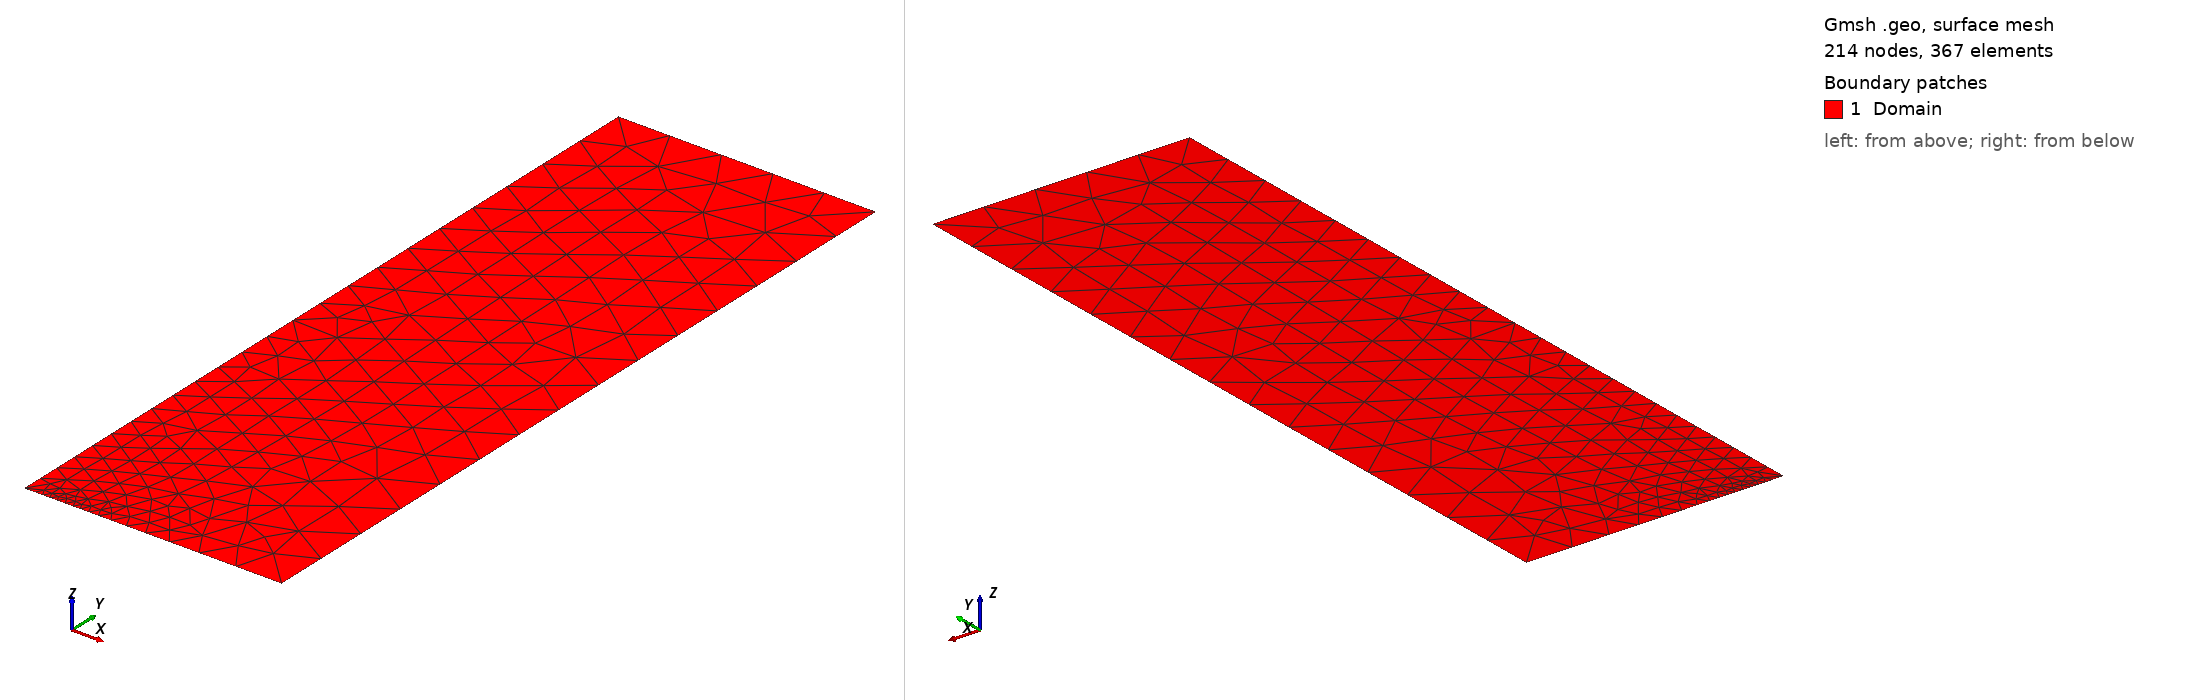

Gmsh geometry script, surface-meshed: 214 nodes, 367 surface elements. Boundary patches (legend numbers): 1 Domain. Left view from above one corner, right view from below the opposite corner. Legend entries are the model's physical surfaces. The drawing asked Gmsh for element sizes between 1% and 20% of the model's largest extent; the script's own settings can give other sizes.

=== notched.geo (drawn) ===
// Gmsh project created on Sun Nov 26 21:56:34 2023
SetFactory("OpenCASCADE");
//+
Point(1) = {0, 15, 0, 1.0};
//+
Point(2) = {5, 15, 0, 1.0};
//+
Point(3) = {5, 0, 0, 1.0};
//+
Point(4) = {0, 0, 0, .4};
Point(5) = {0.5, 0, 0, 0.01};
//+
//+
Line(1) = {4, 5};
Line(2) = {5, 3};
//+
Line(3) = {3, 2};
//+
Line(4) = {2, 1};
//+
Line(5) = {4, 1};
//+
Curve Loop(1) = {-5, 4, 3, 2,1};
//+
Plane Surface(1) = {-1};
//+
Physical Curve("Bottom", 6) = {1};
Physical Curve("Notch", 7) = {2};
//+
Physical Curve("Left", 8) = {5};
//+
Physical Curve("Right", 9) = {3};
//+
Physical Curve("Top", 10) = {4};
//+
Physical Surface("Domain", 11) = {1};
